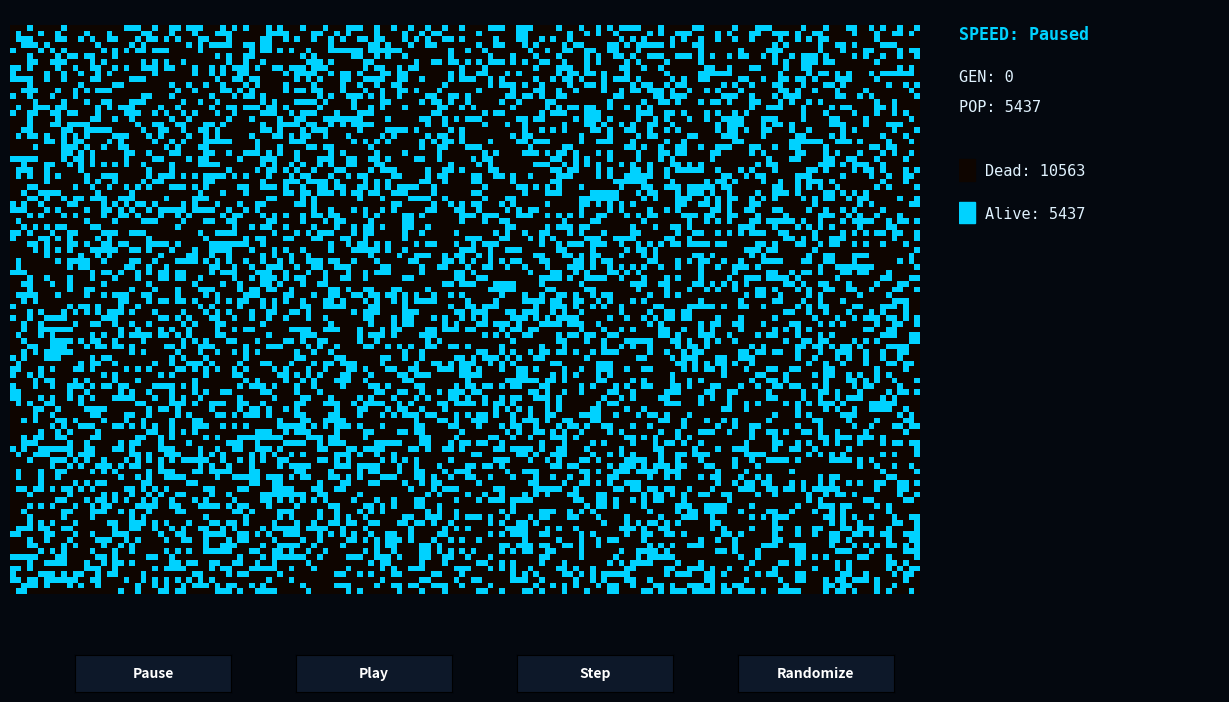

Generate this figure with matplotlib:
import numpy as np
import matplotlib.pyplot as plt
import matplotlib.animation as animation
from matplotlib.colors import ListedColormap
from matplotlib.widgets import Button
from scipy.signal import convolve2d

# CONSTANTS & SETTINGS
GW, GH = 160, 100

COLORS = ['#0e0500', '#00d2ff']
LABELS = ['Dead', 'Alive']
cmap = ListedColormap(COLORS)

# STATE MATRICES
grid = np.zeros((GH, GW), dtype=np.uint8)
age = np.zeros((GH, GW), dtype=np.uint16)
gen_n = 0
is_paused = True
speed_label = "Paused"

def apply_random_distribution():
    global grid, age, gen_n
    grid = np.random.choice([0, 1], size=(GH, GW), p=[0.67, 0.33]).astype(np.uint8)
    age.fill(0)
    gen_n = 0

# Match initial exact randomizer distribution
apply_random_distribution()

# THE UI SETUP
fig = plt.figure(figsize=(13, 7.5))
fig.canvas.manager.set_window_title('Cellular Architect - Life')
fig.patch.set_facecolor('#04080f')

ax = fig.add_axes([0.05, 0.15, 0.7, 0.8])
ax.set_axis_off()
im = ax.imshow(grid, cmap=cmap, vmin=0, vmax=len(COLORS)-1, animated=True)

# CUSTOM STATS & LEGEND PANEL
stats_ax = fig.add_axes([0.78, 0.15, 0.2, 0.8])
stats_ax.set_axis_off()

speed_text = stats_ax.text(0, 0.95, f"SPEED: {speed_label}", color='#00d2ff', fontfamily='monospace', fontsize=12, fontweight='bold')
gen_text = stats_ax.text(0, 0.88, f"GEN: {gen_n}", color='#e0f2fe', fontfamily='monospace', fontsize=11)
pop_text = stats_ax.text(0, 0.83, f"POP: {0}", color='#e0f2fe', fontfamily='monospace', fontsize=11)

stats_texts = {}
y_start = 0.73
y_step = 0.07

for i in range(len(LABELS)):
    y_pos = y_start - i * y_step
    rect = plt.Rectangle((0, y_pos - 0.015), 0.06, 0.035, color=COLORS[i], transform=stats_ax.transAxes)
    stats_ax.add_patch(rect)
    txt = stats_ax.text(0.10, y_pos, f"{LABELS[i]}: 0", color='#e0f2fe', fontfamily='monospace', fontsize=11, va='center')
    stats_texts[i] = txt

def update_stats():
    pop = np.count_nonzero(grid)
    counts = [np.count_nonzero(grid == i) for i in range(len(LABELS))]
    
    speed_text.set_text(f"SPEED: {speed_label}")
    gen_text.set_text(f"GEN: {gen_n}")
    pop_text.set_text(f"POP: {pop}")
    
    for i in range(len(LABELS)):
        stats_texts[i].set_text(f"{LABELS[i]}: {counts[i]}")

# CORE SIMULATION LOGIC
def step_sim():
    global grid, age, gen_n
    
    # 8-Way Moore calculations mapped via matrix convolution with toroidal wrapping
    kernel8 = np.array([[1, 1, 1], [1, 0, 1], [1, 1, 1]])
    neighbors = convolve2d(grid, kernel8, mode='same', boundary='wrap')
    
    next_grid = np.zeros_like(grid)
    
    # B3 / S23 Rules (Conway's Game of Life)
    alive_mask = (grid == 1)
    dead_mask = (grid == 0)
    
    next_grid[alive_mask & ((neighbors == 2) | (neighbors == 3))] = 1
    next_grid[dead_mask & (neighbors == 3)] = 1
    
    age[(grid == 1) & (next_grid == 1)] += 1
    age[next_grid == 0] = 0
    
    grid = next_grid
    gen_n += 1

def update(frame):
    if not is_paused:
        step_sim()

    im.set_array(grid)
    update_stats()
    return [im, speed_text, gen_text, pop_text] + list(stats_texts.values())

# PLAYBACK CONTROLS
btn_labels = ['Pause', 'Play', 'Step', 'Randomize']
btn_axs = [fig.add_axes([0.10 + i * 0.17, 0.04, 0.12, 0.05]) for i in range(4)]
btns = [Button(ax, label, color='#0d1829', hovercolor='#00d2ff') for ax, label in zip(btn_axs, btn_labels)]

for b in btns: 
    b.label.set_color('white')
    b.label.set_fontsize(10)
    b.label.set_fontweight('bold')

def set_pause(val): 
    global is_paused, speed_label
    is_paused = True
    speed_label = "Paused"
    update_stats()
    fig.canvas.draw_idle()

def set_play(val):
    global is_paused, speed_label
    is_paused = False
    speed_label = "Playing"
    update_stats()
    fig.canvas.draw_idle()

def set_step(val): 
    global is_paused, speed_label
    is_paused = True
    speed_label = "Paused"
    step_sim()
    im.set_array(grid)
    update_stats()
    fig.canvas.draw_idle()

def set_randomize(val):
    global is_paused, speed_label
    is_paused = True
    speed_label = "Paused"
    apply_random_distribution()
    im.set_array(grid)
    update_stats()
    fig.canvas.draw_idle()

btns[0].on_clicked(set_pause)
btns[1].on_clicked(set_play)
btns[2].on_clicked(set_step)
btns[3].on_clicked(set_randomize)

update_stats()
ani = animation.FuncAnimation(fig, update, interval = 3, blit = True)
plt.show()
